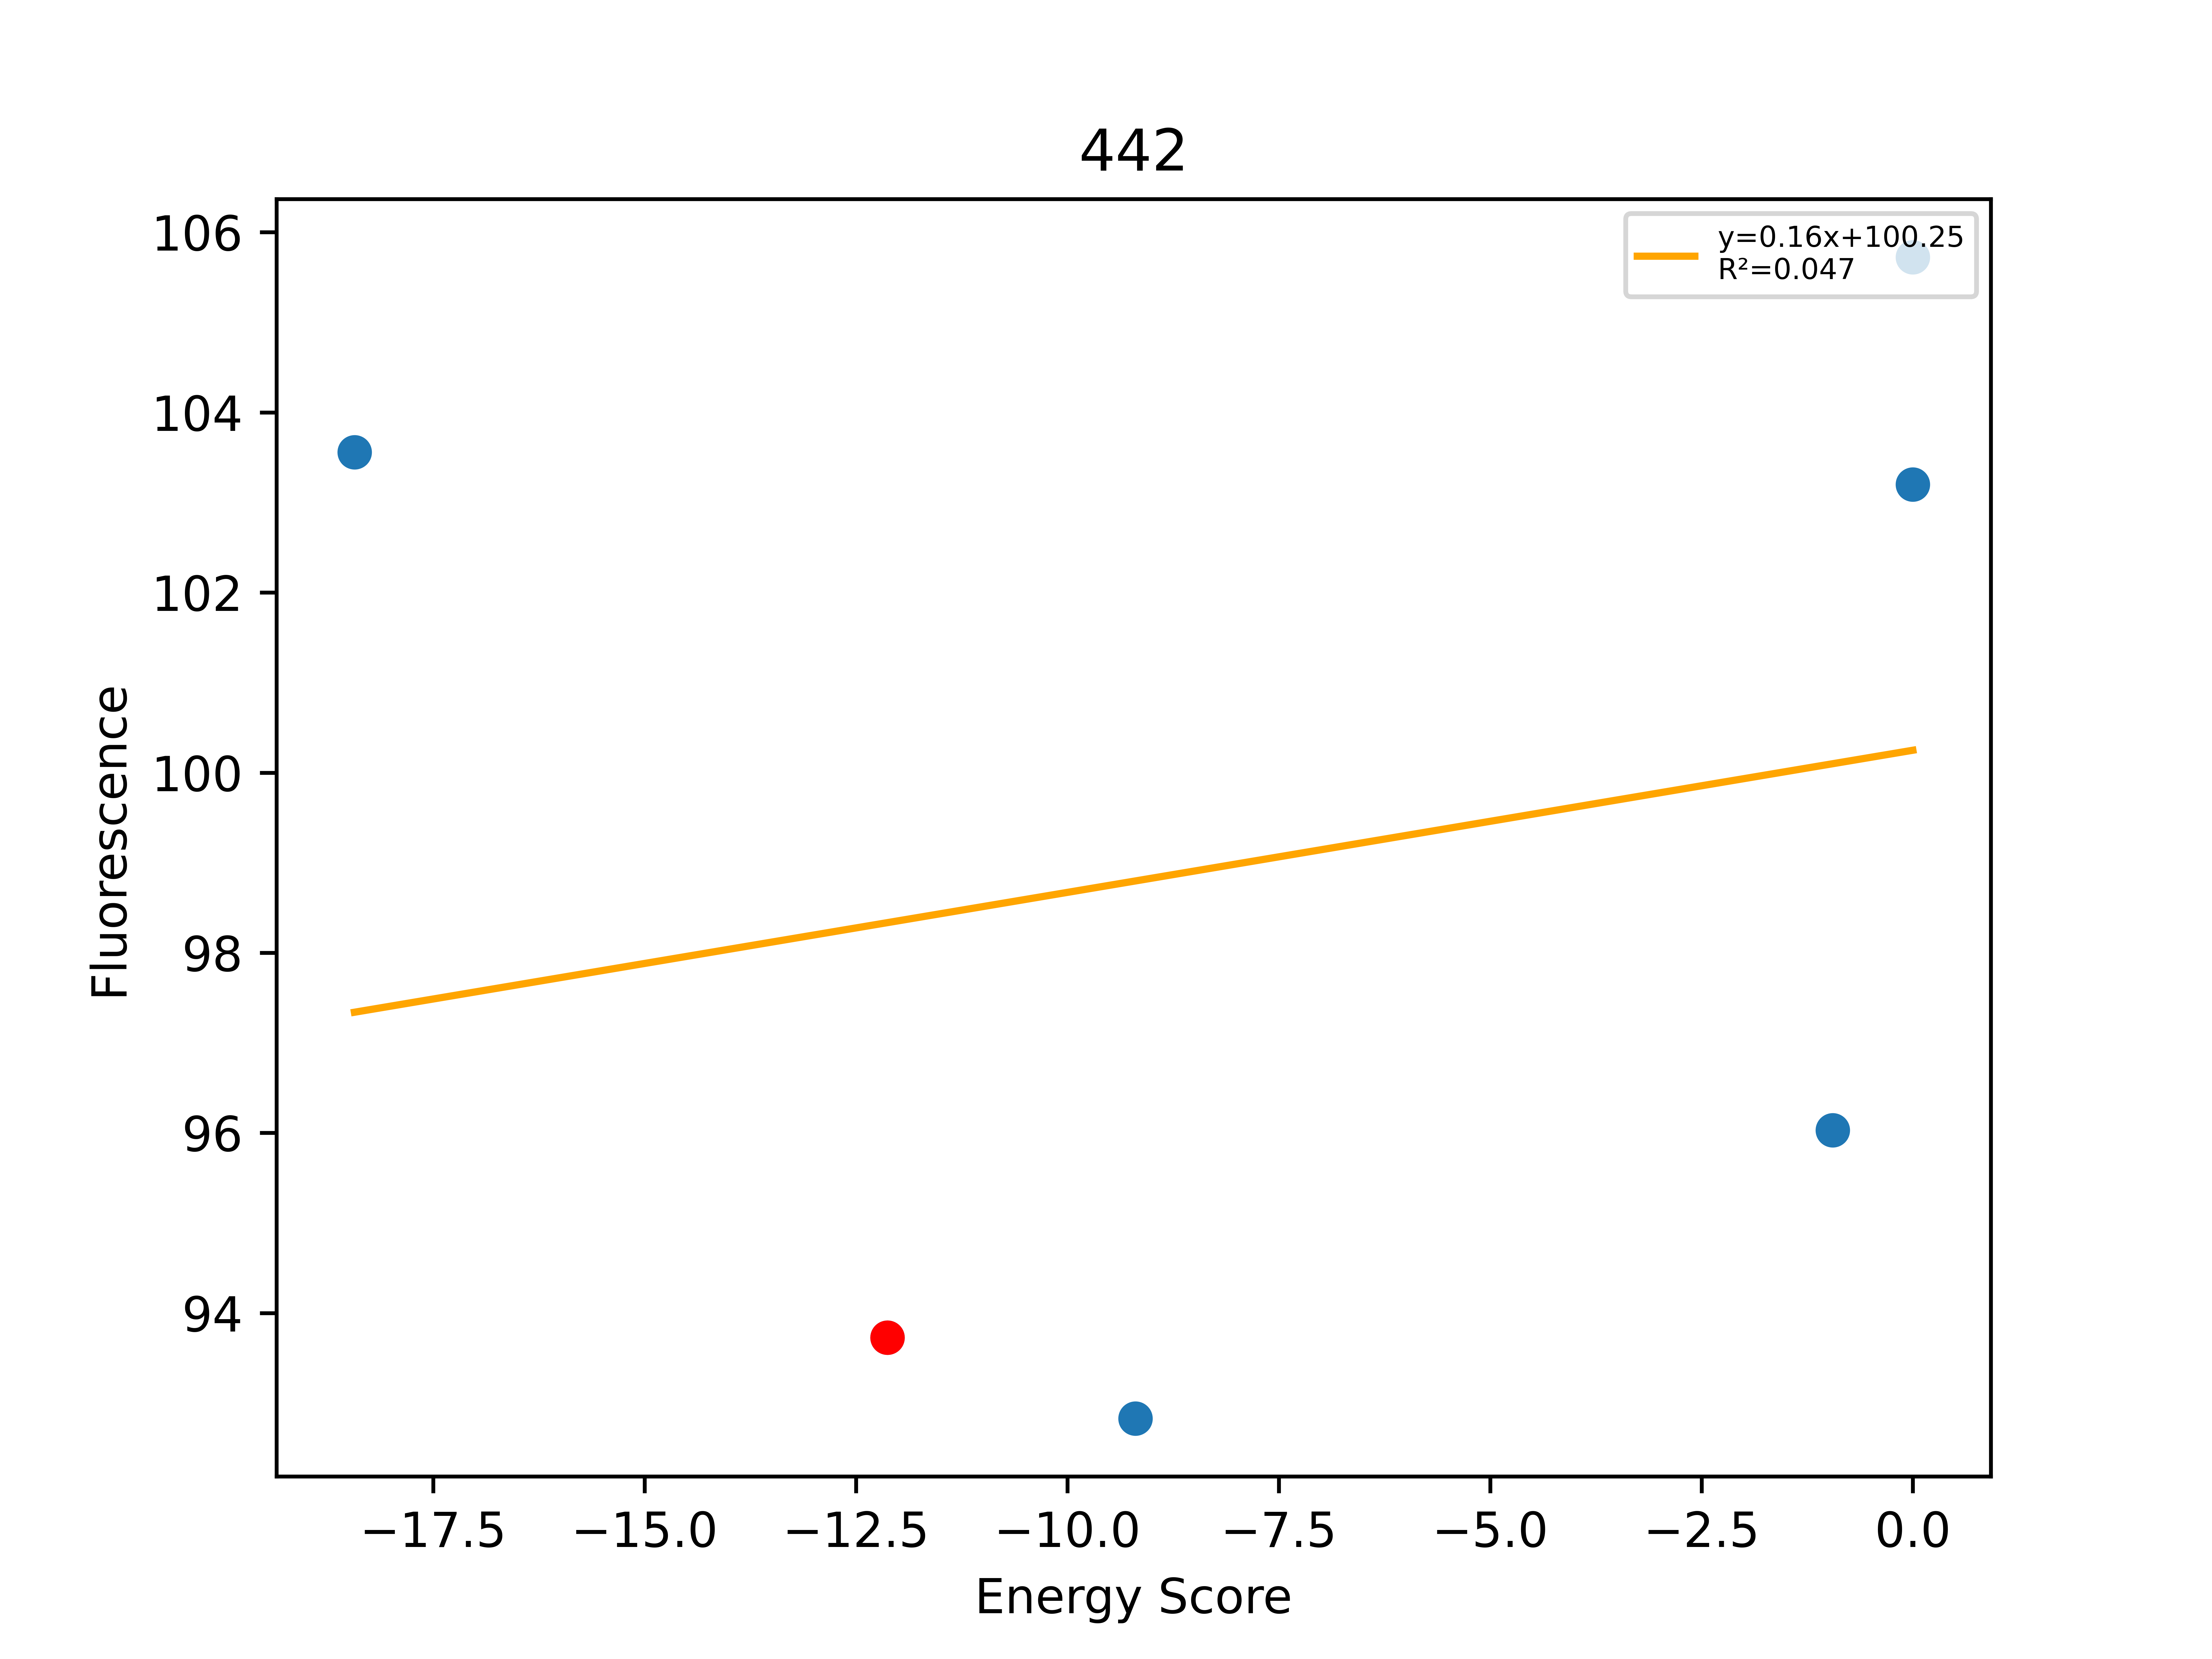

Values plotted in this chart, from the file beside it:
, Unnamed: 0, Total, Dimer, Monomer, DimerDiff, VDWDimer, VDWDiff, HBONDDimer, HBONDDiff, IMM1Dimer, IMM1Diff, SequenceProbability, DimerSasa, MonomerSasa, startXShift, xShift, xShiftDiff, startCrossingAngle, crossingAngle, crossingAngleDiff, startAxialRotation, axialRotation, axialRotationDiff
0, 571, -18.43, -405.2, -386.7, -18.61, -64.71, -6.74, -96.1, -13.82, -244.3, 1.946, 4.88191e-05, 3948, 4812, 7.79, 7.825, -0.03461, -65.58, -67.96, 2.374, 32.97, 34.94, -1.965
1, 569, -12.13, -386.5, -374.4, -1.47, -57.97, -0.1533, -82.28, -1.615, -246.3, 0.2981, 0.0001108, 4177, 0.0, 7.79, 7.825, -0.03461, -65.58, -67.96, 2.374, 32.97, 34.94, -1.965
2, 568, -9.195, -390.4, -381.2, -3.841, -66.97, -9, -82.27, 0.002929, -241.1, 5.156, 0.0001251, 3968, 4802, 7.79, 7.825, -0.03461, -65.58, -67.96, 2.374, 32.97, 34.94, -1.965
3, 570, -0.947, -354.8, -353.8, 31.79, -36.62, 21.35, -67.03, 15.25, -251.1, -4.812, 2.36545e-05, 3917, 4951, 7.79, 7.825, -0.03461, -65.58, -67.96, 2.374, 32.97, 34.94, -1.965
4, 572, 0.0, 126.4, -386.4, 512.9, 464.9, 522.9, -82.27, 0.004798, -256.3, -9.987, 2.08441e-05, 3891, 5058, 7.79, 7.825, -0.03461, -65.58, -67.96, 2.374, 32.97, 34.94, -1.965
5, 573, 0.0, -375.2, -375.5, 11.33, -56.69, 1.286, -68.6, 13.68, -249.9, -3.634, 2.36545e-05, 3926, 5092, 7.79, 7.825, -0.03461, -65.58, -67.96, 2.374, 32.97, 34.94, -1.965
